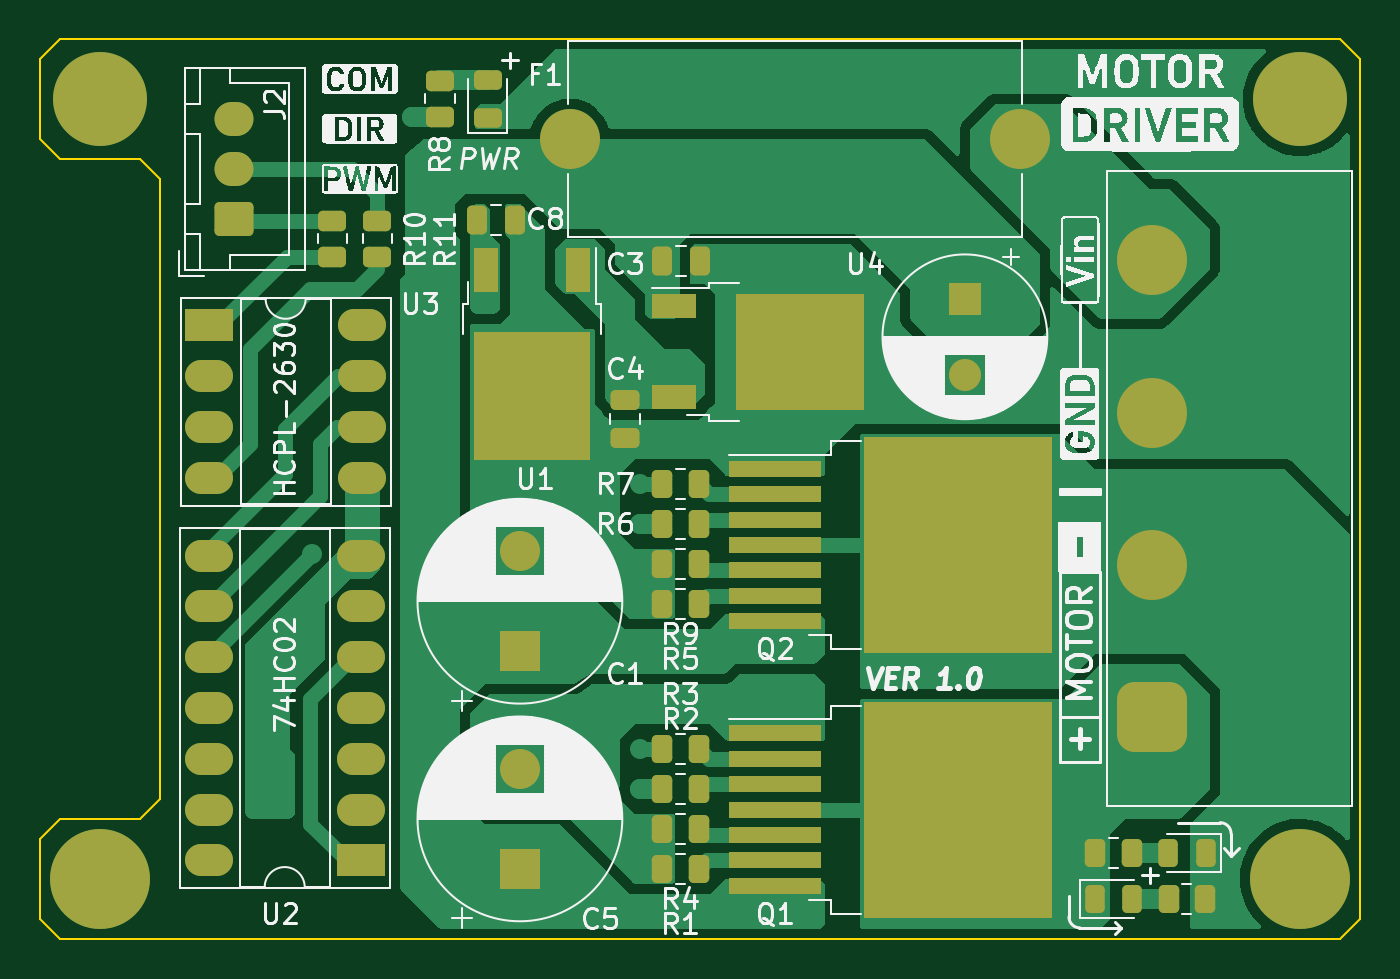
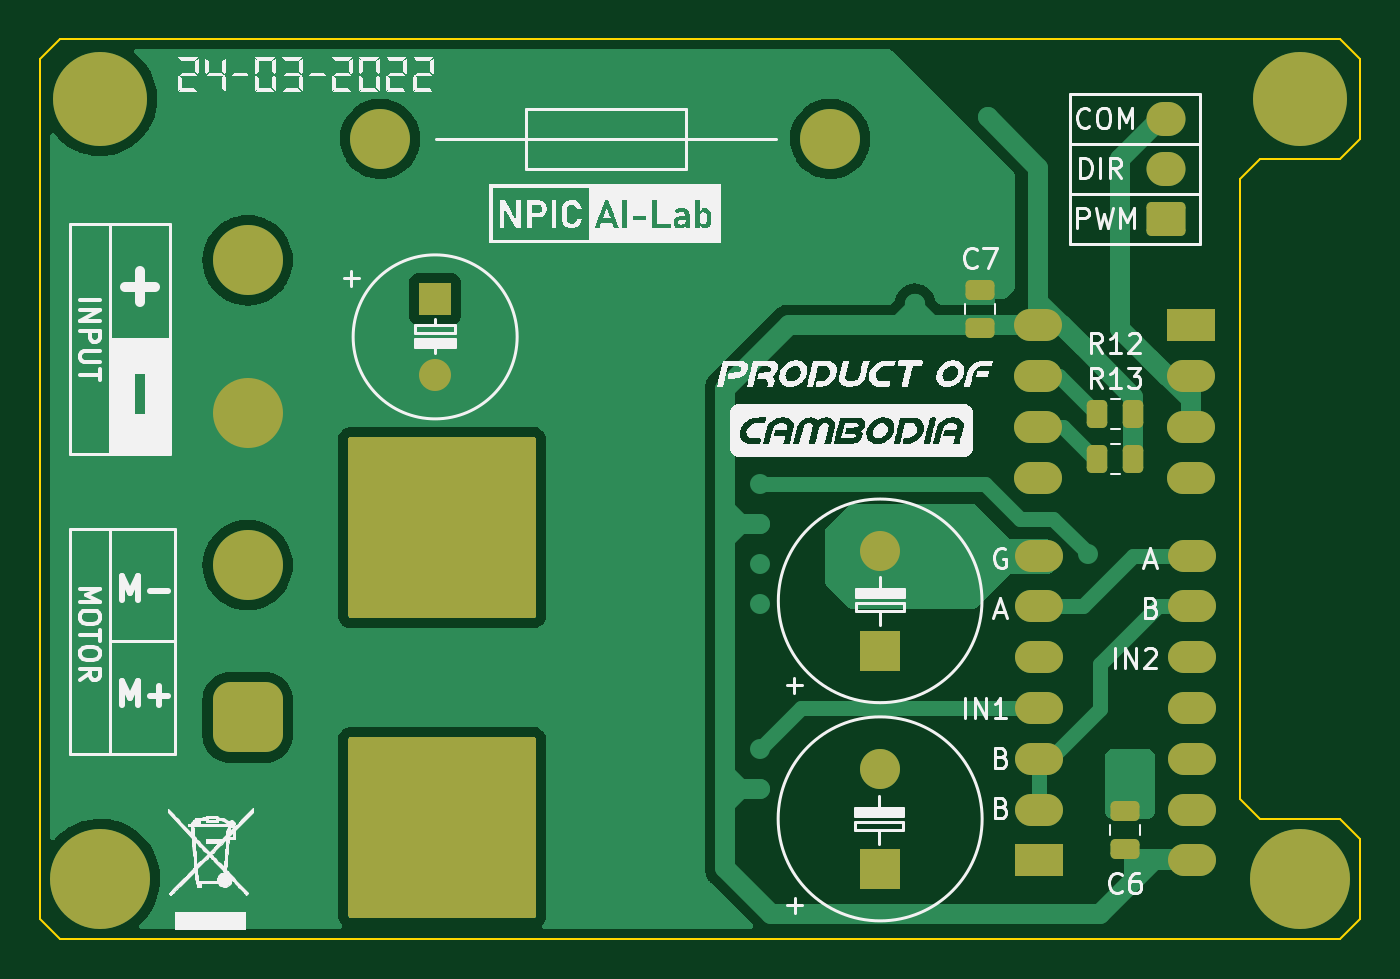
Circuit board: 7 layer files. Board 66.0 x 45.0 mm.
- bottom_copper: Driver_motor_V02-B_Cu.gbr (45700 bytes)
- bottom_mask: Driver_motor_V02-B_Mask.gbr (4863 bytes)
- bottom_silk: Driver_motor_V02-B_Silkscreen.gbr (139346 bytes)
- outline: Driver_motor_V02-Edge_Cuts.gbr (1309 bytes)
- top_copper: Driver_motor_V02-F_Cu.gbr (49009 bytes)
- top_mask: Driver_motor_V02-F_Mask.gbr (5965 bytes)
- top_silk: Driver_motor_V02-F_Silkscreen.gbr (160061 bytes)

=== bottom_copper: Driver_motor_V02-B_Cu.gbr (45700 bytes, source omitted) ===
=== bottom_mask: Driver_motor_V02-B_Mask.gbr ===
%TF.GenerationSoftware,KiCad,Pcbnew,(6.0.2)*%
%TF.CreationDate,2022-03-25T17:55:46+07:00*%
%TF.ProjectId,Driver_motor_V02,44726976-6572-45f6-9d6f-746f725f5630,rev?*%
%TF.SameCoordinates,Original*%
%TF.FileFunction,Soldermask,Bot*%
%TF.FilePolarity,Negative*%
%FSLAX46Y46*%
G04 Gerber Fmt 4.6, Leading zero omitted, Abs format (unit mm)*
G04 Created by KiCad (PCBNEW (6.0.2)) date 2022-03-25 17:55:46*
%MOMM*%
%LPD*%
G01*
G04 APERTURE LIST*
G04 Aperture macros list*
%AMRoundRect*
0 Rectangle with rounded corners*
0 $1 Rounding radius*
0 $2 $3 $4 $5 $6 $7 $8 $9 X,Y pos of 4 corners*
0 Add a 4 corners polygon primitive as box body*
4,1,4,$2,$3,$4,$5,$6,$7,$8,$9,$2,$3,0*
0 Add four circle primitives for the rounded corners*
1,1,$1+$1,$2,$3*
1,1,$1+$1,$4,$5*
1,1,$1+$1,$6,$7*
1,1,$1+$1,$8,$9*
0 Add four rect primitives between the rounded corners*
20,1,$1+$1,$2,$3,$4,$5,0*
20,1,$1+$1,$4,$5,$6,$7,0*
20,1,$1+$1,$6,$7,$8,$9,0*
20,1,$1+$1,$8,$9,$2,$3,0*%
G04 Aperture macros list end*
%ADD10RoundRect,0.250000X0.725000X-0.600000X0.725000X0.600000X-0.725000X0.600000X-0.725000X-0.600000X0*%
%ADD11O,1.950000X1.700000*%
%ADD12R,2.000000X2.000000*%
%ADD13C,2.000000*%
%ADD14C,4.700000*%
%ADD15R,2.400000X1.600000*%
%ADD16O,2.400000X1.600000*%
%ADD17C,5.000000*%
%ADD18R,1.600000X1.600000*%
%ADD19C,1.600000*%
%ADD20RoundRect,0.875000X0.875000X-0.875000X0.875000X0.875000X-0.875000X0.875000X-0.875000X-0.875000X0*%
%ADD21C,3.500000*%
%ADD22C,3.000000*%
%ADD23RoundRect,0.250000X0.262500X0.450000X-0.262500X0.450000X-0.262500X-0.450000X0.262500X-0.450000X0*%
%ADD24RoundRect,0.250000X-0.475000X0.250000X-0.475000X-0.250000X0.475000X-0.250000X0.475000X0.250000X0*%
%ADD25RoundRect,0.250000X0.475000X-0.250000X0.475000X0.250000X-0.475000X0.250000X-0.475000X-0.250000X0*%
G04 APERTURE END LIST*
D10*
%TO.C,J2*%
X115225000Y-95750000D03*
D11*
X115225000Y-93250000D03*
X115225000Y-90750000D03*
%TD*%
D12*
%TO.C,C1*%
X129500000Y-117367677D03*
D13*
X129500000Y-112367677D03*
%TD*%
D14*
%TO.C,REF\u002A\u002A*%
X108500000Y-89750000D03*
%TD*%
D15*
%TO.C,U3*%
X113975000Y-101075000D03*
D16*
X113975000Y-103615000D03*
X113975000Y-106155000D03*
X113975000Y-108695000D03*
X121595000Y-108695000D03*
X121595000Y-106155000D03*
X121595000Y-103615000D03*
X121595000Y-101075000D03*
%TD*%
D17*
%TO.C,REF\u002A\u002A*%
X108500000Y-128750000D03*
%TD*%
D18*
%TO.C,C2*%
X151750000Y-99747349D03*
D19*
X151750000Y-103547349D03*
%TD*%
D20*
%TO.C,J1*%
X161125000Y-120680000D03*
D21*
X161125000Y-113060000D03*
X161125000Y-105440000D03*
X161125000Y-97820000D03*
%TD*%
D17*
%TO.C,REF\u002A\u002A*%
X168500000Y-128750000D03*
%TD*%
D12*
%TO.C,C5*%
X129500000Y-128250000D03*
D13*
X129500000Y-123250000D03*
%TD*%
D22*
%TO.C,F1*%
X154500000Y-91750000D03*
X132000000Y-91750000D03*
%TD*%
D14*
%TO.C,REF\u002A\u002A*%
X168500000Y-89750000D03*
%TD*%
D15*
%TO.C,U2*%
X121550000Y-127830000D03*
D16*
X121550000Y-125290000D03*
X121550000Y-122750000D03*
X121550000Y-120210000D03*
X121550000Y-117670000D03*
X121550000Y-115130000D03*
X121550000Y-112590000D03*
X113930000Y-112590000D03*
X113930000Y-115130000D03*
X113930000Y-117670000D03*
X113930000Y-120210000D03*
X113930000Y-122750000D03*
X113930000Y-125290000D03*
X113930000Y-127830000D03*
%TD*%
D23*
%TO.C,R13*%
X118662500Y-107750000D03*
X116837500Y-107750000D03*
%TD*%
%TO.C,R12*%
X118662500Y-105500000D03*
X116837500Y-105500000D03*
%TD*%
D24*
%TO.C,C7*%
X124500000Y-99300000D03*
X124500000Y-101200000D03*
%TD*%
D25*
%TO.C,C6*%
X117250000Y-127250000D03*
X117250000Y-125350000D03*
%TD*%
G36*
X156032979Y-121670002D02*
G01*
X156079472Y-121723658D01*
X156090858Y-121776000D01*
X156090858Y-130574000D01*
X156070856Y-130642121D01*
X156017200Y-130688614D01*
X155964858Y-130700000D01*
X146816858Y-130700000D01*
X146748737Y-130679998D01*
X146702244Y-130626342D01*
X146690858Y-130574000D01*
X146690858Y-121776000D01*
X146710860Y-121707879D01*
X146764516Y-121661386D01*
X146816858Y-121650000D01*
X155964858Y-121650000D01*
X156032979Y-121670002D01*
G37*
G36*
X156042121Y-106670002D02*
G01*
X156088614Y-106723658D01*
X156100000Y-106776000D01*
X156100000Y-115574000D01*
X156079998Y-115642121D01*
X156026342Y-115688614D01*
X155974000Y-115700000D01*
X146826000Y-115700000D01*
X146757879Y-115679998D01*
X146711386Y-115626342D01*
X146700000Y-115574000D01*
X146700000Y-106776000D01*
X146720002Y-106707879D01*
X146773658Y-106661386D01*
X146826000Y-106650000D01*
X155974000Y-106650000D01*
X156042121Y-106670002D01*
G37*
G36*
X156042121Y-106670002D02*
G01*
X156088614Y-106723658D01*
X156100000Y-106776000D01*
X156100000Y-115574000D01*
X156079998Y-115642121D01*
X156026342Y-115688614D01*
X155974000Y-115700000D01*
X146826000Y-115700000D01*
X146757879Y-115679998D01*
X146711386Y-115626342D01*
X146700000Y-115574000D01*
X146700000Y-106776000D01*
X146720002Y-106707879D01*
X146773658Y-106661386D01*
X146826000Y-106650000D01*
X155974000Y-106650000D01*
X156042121Y-106670002D01*
G37*
M02*

=== bottom_silk: Driver_motor_V02-B_Silkscreen.gbr (139346 bytes, source omitted) ===
=== outline: Driver_motor_V02-Edge_Cuts.gbr ===
%TF.GenerationSoftware,KiCad,Pcbnew,(6.0.2)*%
%TF.CreationDate,2022-03-25T17:55:46+07:00*%
%TF.ProjectId,Driver_motor_V02,44726976-6572-45f6-9d6f-746f725f5630,rev?*%
%TF.SameCoordinates,Original*%
%TF.FileFunction,Profile,NP*%
%FSLAX46Y46*%
G04 Gerber Fmt 4.6, Leading zero omitted, Abs format (unit mm)*
G04 Created by KiCad (PCBNEW (6.0.2)) date 2022-03-25 17:55:46*
%MOMM*%
%LPD*%
G01*
G04 APERTURE LIST*
%TA.AperFunction,Profile*%
%ADD10C,0.100000*%
%TD*%
G04 APERTURE END LIST*
D10*
X110500000Y-92750000D02*
X111500000Y-93750000D01*
X105500000Y-91750000D02*
X105500000Y-87750000D01*
X106500000Y-86750000D02*
X105500000Y-87750000D01*
X105500000Y-130750000D02*
X105500000Y-126750000D01*
X170500000Y-131750000D02*
X171500000Y-130750000D01*
X110500000Y-125750000D02*
X111500000Y-124750000D01*
X170500000Y-131750000D02*
X106500000Y-131750000D01*
X171500000Y-87750000D02*
X171500000Y-130750000D01*
X105500000Y-126750000D02*
X106500000Y-125750000D01*
X105500000Y-130750000D02*
X106500000Y-131750000D01*
X106500000Y-86750000D02*
X170500000Y-86750000D01*
X105500000Y-91750000D02*
X106500000Y-92750000D01*
X106500000Y-125750000D02*
X110500000Y-125750000D01*
X111500000Y-124750000D02*
X111500000Y-93750000D01*
X110500000Y-92750000D02*
X106500000Y-92750000D01*
X170500000Y-86750000D02*
X171500000Y-87750000D01*
M02*

=== top_copper: Driver_motor_V02-F_Cu.gbr (49009 bytes, source omitted) ===
=== top_mask: Driver_motor_V02-F_Mask.gbr ===
%TF.GenerationSoftware,KiCad,Pcbnew,(6.0.2)*%
%TF.CreationDate,2022-03-25T17:55:46+07:00*%
%TF.ProjectId,Driver_motor_V02,44726976-6572-45f6-9d6f-746f725f5630,rev?*%
%TF.SameCoordinates,Original*%
%TF.FileFunction,Soldermask,Top*%
%TF.FilePolarity,Negative*%
%FSLAX46Y46*%
G04 Gerber Fmt 4.6, Leading zero omitted, Abs format (unit mm)*
G04 Created by KiCad (PCBNEW (6.0.2)) date 2022-03-25 17:55:46*
%MOMM*%
%LPD*%
G01*
G04 APERTURE LIST*
G04 Aperture macros list*
%AMRoundRect*
0 Rectangle with rounded corners*
0 $1 Rounding radius*
0 $2 $3 $4 $5 $6 $7 $8 $9 X,Y pos of 4 corners*
0 Add a 4 corners polygon primitive as box body*
4,1,4,$2,$3,$4,$5,$6,$7,$8,$9,$2,$3,0*
0 Add four circle primitives for the rounded corners*
1,1,$1+$1,$2,$3*
1,1,$1+$1,$4,$5*
1,1,$1+$1,$6,$7*
1,1,$1+$1,$8,$9*
0 Add four rect primitives between the rounded corners*
20,1,$1+$1,$2,$3,$4,$5,0*
20,1,$1+$1,$4,$5,$6,$7,0*
20,1,$1+$1,$6,$7,$8,$9,0*
20,1,$1+$1,$8,$9,$2,$3,0*%
G04 Aperture macros list end*
%ADD10R,1.200000X2.200000*%
%ADD11R,5.800000X6.400000*%
%ADD12RoundRect,0.250000X0.725000X-0.600000X0.725000X0.600000X-0.725000X0.600000X-0.725000X-0.600000X0*%
%ADD13O,1.950000X1.700000*%
%ADD14R,2.000000X2.000000*%
%ADD15C,2.000000*%
%ADD16C,4.700000*%
%ADD17RoundRect,0.250000X-0.262500X-0.450000X0.262500X-0.450000X0.262500X0.450000X-0.262500X0.450000X0*%
%ADD18RoundRect,0.250000X-0.250000X-0.475000X0.250000X-0.475000X0.250000X0.475000X-0.250000X0.475000X0*%
%ADD19R,2.400000X1.600000*%
%ADD20O,2.400000X1.600000*%
%ADD21C,5.000000*%
%ADD22R,1.600000X1.600000*%
%ADD23C,1.600000*%
%ADD24RoundRect,0.250000X-0.475000X0.250000X-0.475000X-0.250000X0.475000X-0.250000X0.475000X0.250000X0*%
%ADD25RoundRect,0.875000X0.875000X-0.875000X0.875000X0.875000X-0.875000X0.875000X-0.875000X-0.875000X0*%
%ADD26C,3.500000*%
%ADD27RoundRect,0.250000X-0.450000X0.262500X-0.450000X-0.262500X0.450000X-0.262500X0.450000X0.262500X0*%
%ADD28RoundRect,0.243750X0.243750X0.456250X-0.243750X0.456250X-0.243750X-0.456250X0.243750X-0.456250X0*%
%ADD29R,4.600000X0.800000*%
%ADD30R,9.400000X10.800000*%
%ADD31C,3.000000*%
%ADD32RoundRect,0.250000X0.450000X-0.262500X0.450000X0.262500X-0.450000X0.262500X-0.450000X-0.262500X0*%
%ADD33RoundRect,0.243750X0.456250X-0.243750X0.456250X0.243750X-0.456250X0.243750X-0.456250X-0.243750X0*%
%ADD34R,2.200000X1.200000*%
%ADD35R,6.400000X5.800000*%
%ADD36RoundRect,0.243750X-0.243750X-0.456250X0.243750X-0.456250X0.243750X0.456250X-0.243750X0.456250X0*%
G04 APERTURE END LIST*
D10*
%TO.C,U1*%
X132380000Y-98300000D03*
D11*
X130100000Y-104600000D03*
D10*
X127820000Y-98300000D03*
%TD*%
D12*
%TO.C,J2*%
X115225000Y-95750000D03*
D13*
X115225000Y-93250000D03*
X115225000Y-90750000D03*
%TD*%
D14*
%TO.C,C1*%
X129500000Y-117367677D03*
D15*
X129500000Y-112367677D03*
%TD*%
D16*
%TO.C,REF\u002A\u002A*%
X108500000Y-89750000D03*
%TD*%
D17*
%TO.C,R7*%
X136612500Y-109000000D03*
X138437500Y-109000000D03*
%TD*%
D18*
%TO.C,C3*%
X136600000Y-97850000D03*
X138500000Y-97850000D03*
%TD*%
D19*
%TO.C,U3*%
X113975000Y-101075000D03*
D20*
X113975000Y-103615000D03*
X113975000Y-106155000D03*
X113975000Y-108695000D03*
X121595000Y-108695000D03*
X121595000Y-106155000D03*
X121595000Y-103615000D03*
X121595000Y-101075000D03*
%TD*%
D17*
%TO.C,R15*%
X158275000Y-127450000D03*
X160100000Y-127450000D03*
%TD*%
D21*
%TO.C,REF\u002A\u002A*%
X108500000Y-128750000D03*
%TD*%
D17*
%TO.C,R6*%
X136612500Y-111000000D03*
X138437500Y-111000000D03*
%TD*%
%TO.C,R2*%
X136612500Y-124250000D03*
X138437500Y-124250000D03*
%TD*%
%TO.C,R5*%
X136612500Y-113000000D03*
X138437500Y-113000000D03*
%TD*%
D22*
%TO.C,C2*%
X151750000Y-99747349D03*
D23*
X151750000Y-103547349D03*
%TD*%
D17*
%TO.C,R4*%
X136612500Y-126250000D03*
X138437500Y-126250000D03*
%TD*%
D24*
%TO.C,C4*%
X134750000Y-104800000D03*
X134750000Y-106700000D03*
%TD*%
D17*
%TO.C,R9*%
X136612500Y-115000000D03*
X138437500Y-115000000D03*
%TD*%
D25*
%TO.C,J1*%
X161125000Y-120680000D03*
D26*
X161125000Y-113060000D03*
X161125000Y-105440000D03*
X161125000Y-97820000D03*
%TD*%
D21*
%TO.C,REF\u002A\u002A*%
X168500000Y-128750000D03*
%TD*%
D14*
%TO.C,C5*%
X129500000Y-128250000D03*
D15*
X129500000Y-123250000D03*
%TD*%
D17*
%TO.C,R3*%
X136612500Y-122250000D03*
X138437500Y-122250000D03*
%TD*%
D27*
%TO.C,R11*%
X122375000Y-95837500D03*
X122375000Y-97662500D03*
%TD*%
D28*
%TO.C,D3*%
X163787500Y-127450000D03*
X161912500Y-127450000D03*
%TD*%
D29*
%TO.C,Q2*%
X142250000Y-108250000D03*
X142250000Y-109520000D03*
X142250000Y-110790000D03*
X142250000Y-112060000D03*
X142250000Y-113330000D03*
X142250000Y-114600000D03*
X142250000Y-115870000D03*
D30*
X151400000Y-112060000D03*
%TD*%
D17*
%TO.C,R14*%
X161937500Y-129750000D03*
X163762500Y-129750000D03*
%TD*%
%TO.C,R1*%
X136612500Y-128250000D03*
X138437500Y-128250000D03*
%TD*%
D31*
%TO.C,F1*%
X154500000Y-91750000D03*
X132000000Y-91750000D03*
%TD*%
D32*
%TO.C,R8*%
X125500000Y-90662500D03*
X125500000Y-88837500D03*
%TD*%
D16*
%TO.C,REF\u002A\u002A*%
X168500000Y-89750000D03*
%TD*%
D29*
%TO.C,Q1*%
X142250000Y-121480000D03*
X142250000Y-122750000D03*
X142250000Y-124020000D03*
X142250000Y-125290000D03*
X142250000Y-126560000D03*
X142250000Y-127830000D03*
X142250000Y-129100000D03*
D30*
X151400000Y-125290000D03*
%TD*%
D33*
%TO.C,D1*%
X127887500Y-90687500D03*
X127887500Y-88812500D03*
%TD*%
D34*
%TO.C,U4*%
X137200000Y-100120000D03*
D35*
X143500000Y-102400000D03*
D34*
X137200000Y-104680000D03*
%TD*%
D27*
%TO.C,R10*%
X120125000Y-95837500D03*
X120125000Y-97662500D03*
%TD*%
D18*
%TO.C,C8*%
X127350000Y-95800000D03*
X129250000Y-95800000D03*
%TD*%
D19*
%TO.C,U2*%
X121550000Y-127830000D03*
D20*
X121550000Y-125290000D03*
X121550000Y-122750000D03*
X121550000Y-120210000D03*
X121550000Y-117670000D03*
X121550000Y-115130000D03*
X121550000Y-112590000D03*
X113930000Y-112590000D03*
X113930000Y-115130000D03*
X113930000Y-117670000D03*
X113930000Y-120210000D03*
X113930000Y-122750000D03*
X113930000Y-125290000D03*
X113930000Y-127830000D03*
%TD*%
D36*
%TO.C,D2*%
X158250000Y-129750000D03*
X160125000Y-129750000D03*
%TD*%
M02*

=== top_silk: Driver_motor_V02-F_Silkscreen.gbr (160061 bytes, source omitted) ===
